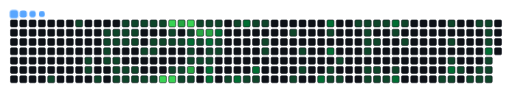
t = 0.00 s
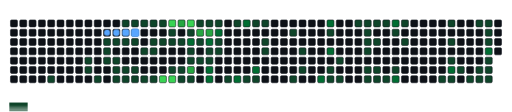
t = 1.50 s
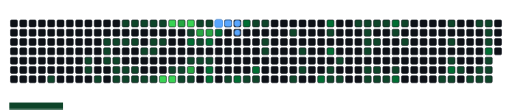
t = 3.30 s
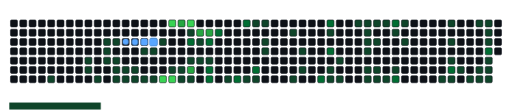
t = 5.00 s
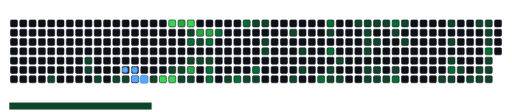
t = 6.70 s
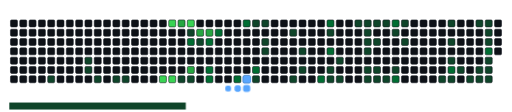
t = 8.40 s

The animated SVG that drew these frames (rendered in a browser with its animation timeline set to each time). Animation: 135 CSS @keyframes rules; frames cover the first 8.40 s, repeats indefinitely.

<svg viewBox="-16 -32 880 192" width="880" height="192" xmlns="http://www.w3.org/2000/svg"><desc>Generated with https://github.com/Platane/snk</desc><style>:root{--cb:#161b22;--cs:#58a6ff;--ce:#0d1117;--c0:#0d1117;--c1:#0e4429;--c2:#006d32;--c3:#26a641;--c4:#39d353}.c{shape-rendering:geometricPrecision;fill:var(--ce);stroke-width:1px;stroke:var(--cb);animation:none 41100ms linear infinite;width:12px;height:12px}@keyframes c0{1.94%{fill:var(--c1)}1.96%,100%{fill:var(--ce)}}.c.c0{fill:var(--c1);animation-name:c0}@keyframes c1{10.94%{fill:var(--c1)}10.96%,100%{fill:var(--ce)}}.c.c1{fill:var(--c1);animation-name:c1}@keyframes c2{10.7%{fill:var(--c1)}10.72%,100%{fill:var(--ce)}}.c.c2{fill:var(--c1);animation-name:c2}@keyframes c3{10.45%{fill:var(--c1)}10.47%,100%{fill:var(--ce)}}.c.c3{fill:var(--c1);animation-name:c3}@keyframes c4{10.21%{fill:var(--c1)}10.23%,100%{fill:var(--ce)}}.c.c4{fill:var(--c1);animation-name:c4}@keyframes c5{9.97%{fill:var(--c1)}9.99%,100%{fill:var(--ce)}}.c.c5{fill:var(--c1);animation-name:c5}@keyframes c6{94.39%{fill:var(--c4)}94.41%,100%{fill:var(--ce)}}.c.c6{fill:var(--c4);animation-name:c6}@keyframes c7{89.28%{fill:var(--c3)}89.3%,100%{fill:var(--ce)}}.c.c7{fill:var(--c3);animation-name:c7}@keyframes c8{94.88%{fill:var(--c4)}94.9%,100%{fill:var(--ce)}}.c.c8{fill:var(--c4);animation-name:c8}@keyframes c9{8.51%{fill:var(--c1)}8.53%,100%{fill:var(--ce)}}.c.c9{fill:var(--c1);animation-name:c9}@keyframes ca{8.26%{fill:var(--c1)}8.28%,100%{fill:var(--ce)}}.c.ca{fill:var(--c1);animation-name:ca}@keyframes cb{8.02%{fill:var(--c1)}8.04%,100%{fill:var(--ce)}}.c.cb{fill:var(--c1);animation-name:cb}@keyframes cc{7.53%{fill:var(--c1)}7.55%,100%{fill:var(--ce)}}.c.cc{fill:var(--c1);animation-name:cc}@keyframes cd{66.17%{fill:var(--c2)}66.19%,100%{fill:var(--ce)}}.c.cd{fill:var(--c2);animation-name:cd}@keyframes ce{24.56%{fill:var(--c1)}24.58%,100%{fill:var(--ce)}}.c.ce{fill:var(--c1);animation-name:ce}@keyframes cf{24.32%{fill:var(--c1)}24.34%,100%{fill:var(--ce)}}.c.cf{fill:var(--c1);animation-name:cf}@keyframes cg{74.2%{fill:var(--c2)}74.22%,100%{fill:var(--ce)}}.c.cg{fill:var(--c2);animation-name:cg}@keyframes ch{45.25%{fill:var(--c1)}45.27%,100%{fill:var(--ce)}}.c.ch{fill:var(--c1);animation-name:ch}@keyframes ci{28.94%{fill:var(--c1)}28.96%,100%{fill:var(--ce)}}.c.ci{fill:var(--c1);animation-name:ci}@keyframes cj{29.19%{fill:var(--c1)}29.21%,100%{fill:var(--ce)}}.c.cj{fill:var(--c1);animation-name:cj}@keyframes ck{29.43%{fill:var(--c1)}29.45%,100%{fill:var(--ce)}}.c.ck{fill:var(--c1);animation-name:ck}@keyframes cl{75.9%{fill:var(--c2)}75.92%,100%{fill:var(--ce)}}.c.cl{fill:var(--c2);animation-name:cl}@keyframes cm{30.4%{fill:var(--c1)}30.42%,100%{fill:var(--ce)}}.c.cm{fill:var(--c1);animation-name:cm}@keyframes cn{39.89%{fill:var(--c1)}39.91%,100%{fill:var(--ce)}}.c.cn{fill:var(--c1);animation-name:cn}@keyframes co{40.62%{fill:var(--c1)}40.64%,100%{fill:var(--ce)}}.c.co{fill:var(--c1);animation-name:co}@keyframes cp{40.87%{fill:var(--c1)}40.89%,100%{fill:var(--ce)}}.c.cp{fill:var(--c1);animation-name:cp}@keyframes cq{2.91%{fill:var(--c1)}2.93%,100%{fill:var(--ce)}}.c.cq{fill:var(--c1);animation-name:cq}@keyframes cr{3.15%{fill:var(--c1)}3.17%,100%{fill:var(--ce)}}.c.cr{fill:var(--c1);animation-name:cr}@keyframes cs{3.4%{fill:var(--c1)}3.42%,100%{fill:var(--ce)}}.c.cs{fill:var(--c1);animation-name:cs}@keyframes ct{3.64%{fill:var(--c1)}3.66%,100%{fill:var(--ce)}}.c.ct{fill:var(--c1);animation-name:ct}@keyframes cu{4.61%{fill:var(--c1)}4.63%,100%{fill:var(--ce)}}.c.cu{fill:var(--c1);animation-name:cu}@keyframes cv{63.98%{fill:var(--c1)}64%,100%{fill:var(--ce)}}.c.cv{fill:var(--c1);animation-name:cv}@keyframes cw{88.55%{fill:var(--c3)}88.57%,100%{fill:var(--ce)}}.c.cw{fill:var(--c3);animation-name:cw}@keyframes cx{88.31%{fill:var(--c3)}88.33%,100%{fill:var(--ce)}}.c.cx{fill:var(--c3);animation-name:cx}@keyframes cy{65.2%{fill:var(--c2)}65.22%,100%{fill:var(--ce)}}.c.cy{fill:var(--c2);animation-name:cy}@keyframes cz{23.35%{fill:var(--c1)}23.37%,100%{fill:var(--ce)}}.c.cz{fill:var(--c1);animation-name:cz}@keyframes c10{27.73%{fill:var(--c1)}27.75%,100%{fill:var(--ce)}}.c.c10{fill:var(--c1);animation-name:c10}@keyframes c11{28.7%{fill:var(--c1)}28.72%,100%{fill:var(--ce)}}.c.c11{fill:var(--c1);animation-name:c11}@keyframes c12{29.92%{fill:var(--c1)}29.94%,100%{fill:var(--ce)}}.c.c12{fill:var(--c1);animation-name:c12}@keyframes c13{41.11%{fill:var(--c1)}41.13%,100%{fill:var(--ce)}}.c.c13{fill:var(--c1);animation-name:c13}@keyframes c14{14.35%{fill:var(--c1)}14.37%,100%{fill:var(--ce)}}.c.c14{fill:var(--c1);animation-name:c14}@keyframes c15{14.1%{fill:var(--c1)}14.12%,100%{fill:var(--ce)}}.c.c15{fill:var(--c1);animation-name:c15}@keyframes c16{11.43%{fill:var(--c1)}11.45%,100%{fill:var(--ce)}}.c.c16{fill:var(--c1);animation-name:c16}@keyframes c17{11.67%{fill:var(--c1)}11.69%,100%{fill:var(--ce)}}.c.c17{fill:var(--c1);animation-name:c17}@keyframes c18{12.16%{fill:var(--c1)}12.18%,100%{fill:var(--ce)}}.c.c18{fill:var(--c1);animation-name:c18}@keyframes c19{12.4%{fill:var(--c1)}12.42%,100%{fill:var(--ce)}}.c.c19{fill:var(--c1);animation-name:c19}@keyframes c1a{4.86%{fill:var(--c1)}4.88%,100%{fill:var(--ce)}}.c.c1a{fill:var(--c1);animation-name:c1a}@keyframes c1b{5.1%{fill:var(--c1)}5.12%,100%{fill:var(--ce)}}.c.c1b{fill:var(--c1);animation-name:c1b}@keyframes c1c{64.22%{fill:var(--c2)}64.24%,100%{fill:var(--ce)}}.c.c1c{fill:var(--c2);animation-name:c1c}@keyframes c1d{64.47%{fill:var(--c1)}64.49%,100%{fill:var(--ce)}}.c.c1d{fill:var(--c1);animation-name:c1d}@keyframes c1e{64.71%{fill:var(--c2)}64.73%,100%{fill:var(--ce)}}.c.c1e{fill:var(--c2);animation-name:c1e}@keyframes c1f{6.56%{fill:var(--c1)}6.58%,100%{fill:var(--ce)}}.c.c1f{fill:var(--c1);animation-name:c1f}@keyframes c1g{25.29%{fill:var(--c1)}25.31%,100%{fill:var(--ce)}}.c.c1g{fill:var(--c1);animation-name:c1g}@keyframes c1h{32.35%{fill:var(--c1)}32.37%,100%{fill:var(--ce)}}.c.c1h{fill:var(--c1);animation-name:c1h}@keyframes c1i{32.11%{fill:var(--c1)}32.13%,100%{fill:var(--ce)}}.c.c1i{fill:var(--c1);animation-name:c1i}@keyframes c1j{31.38%{fill:var(--c1)}31.4%,100%{fill:var(--ce)}}.c.c1j{fill:var(--c1);animation-name:c1j}@keyframes c1k{39.41%{fill:var(--c1)}39.43%,100%{fill:var(--ce)}}.c.c1k{fill:var(--c1);animation-name:c1k}@keyframes c1l{41.35%{fill:var(--c1)}41.37%,100%{fill:var(--ce)}}.c.c1l{fill:var(--c1);animation-name:c1l}@keyframes c1m{14.59%{fill:var(--c1)}14.61%,100%{fill:var(--ce)}}.c.c1m{fill:var(--c1);animation-name:c1m}@keyframes c1n{13.13%{fill:var(--c1)}13.15%,100%{fill:var(--ce)}}.c.c1n{fill:var(--c1);animation-name:c1n}@keyframes c1o{12.89%{fill:var(--c1)}12.91%,100%{fill:var(--ce)}}.c.c1o{fill:var(--c1);animation-name:c1o}@keyframes c1p{5.59%{fill:var(--c1)}5.61%,100%{fill:var(--ce)}}.c.c1p{fill:var(--c1);animation-name:c1p}@keyframes c1q{6.07%{fill:var(--c1)}6.09%,100%{fill:var(--ce)}}.c.c1q{fill:var(--c1);animation-name:c1q}@keyframes c1r{6.32%{fill:var(--c1)}6.34%,100%{fill:var(--ce)}}.c.c1r{fill:var(--c1);animation-name:c1r}@keyframes c1s{25.54%{fill:var(--c1)}25.56%,100%{fill:var(--ce)}}.c.c1s{fill:var(--c1);animation-name:c1s}@keyframes c1t{22.62%{fill:var(--c1)}22.64%,100%{fill:var(--ce)}}.c.c1t{fill:var(--c1);animation-name:c1t}@keyframes c1u{73.47%{fill:var(--c2)}73.49%,100%{fill:var(--ce)}}.c.c1u{fill:var(--c2);animation-name:c1u}@keyframes c1v{32.59%{fill:var(--c1)}32.61%,100%{fill:var(--ce)}}.c.c1v{fill:var(--c1);animation-name:c1v}@keyframes c1w{80.53%{fill:var(--c2)}80.55%,100%{fill:var(--ce)}}.c.c1w{fill:var(--c2);animation-name:c1w}@keyframes c1x{57.65%{fill:var(--c1)}57.67%,100%{fill:var(--ce)}}.c.c1x{fill:var(--c1);animation-name:c1x}@keyframes c1y{14.83%{fill:var(--c1)}14.85%,100%{fill:var(--ce)}}.c.c1y{fill:var(--c1);animation-name:c1y}@keyframes c1z{15.08%{fill:var(--c1)}15.1%,100%{fill:var(--ce)}}.c.c1z{fill:var(--c1);animation-name:c1z}@keyframes c20{17.99%{fill:var(--c1)}18.01%,100%{fill:var(--ce)}}.c.c20{fill:var(--c1);animation-name:c20}@keyframes c21{18.24%{fill:var(--c1)}18.26%,100%{fill:var(--ce)}}.c.c21{fill:var(--c1);animation-name:c21}@keyframes c22{18.48%{fill:var(--c1)}18.5%,100%{fill:var(--ce)}}.c.c22{fill:var(--c1);animation-name:c22}@keyframes c23{46.71%{fill:var(--c1)}46.73%,100%{fill:var(--ce)}}.c.c23{fill:var(--c1);animation-name:c23}@keyframes c24{38.92%{fill:var(--c1)}38.94%,100%{fill:var(--ce)}}.c.c24{fill:var(--c1);animation-name:c24}@keyframes c25{37.46%{fill:var(--c1)}37.48%,100%{fill:var(--ce)}}.c.c25{fill:var(--c1);animation-name:c25}@keyframes c26{57.41%{fill:var(--c1)}57.43%,100%{fill:var(--ce)}}.c.c26{fill:var(--c1);animation-name:c26}@keyframes c27{15.32%{fill:var(--c1)}15.34%,100%{fill:var(--ce)}}.c.c27{fill:var(--c1);animation-name:c27}@keyframes c28{15.56%{fill:var(--c1)}15.58%,100%{fill:var(--ce)}}.c.c28{fill:var(--c1);animation-name:c28}@keyframes c29{15.81%{fill:var(--c1)}15.83%,100%{fill:var(--ce)}}.c.c29{fill:var(--c1);animation-name:c29}@keyframes c2a{17.26%{fill:var(--c1)}17.28%,100%{fill:var(--ce)}}.c.c2a{fill:var(--c1);animation-name:c2a}@keyframes c2b{17.51%{fill:var(--c1)}17.53%,100%{fill:var(--ce)}}.c.c2b{fill:var(--c1);animation-name:c2b}@keyframes c2c{91.72%{fill:var(--c3)}91.74%,100%{fill:var(--ce)}}.c.c2c{fill:var(--c3);animation-name:c2c}@keyframes c2d{69.33%{fill:var(--c2)}69.35%,100%{fill:var(--ce)}}.c.c2d{fill:var(--c2);animation-name:c2d}@keyframes c2e{67.63%{fill:var(--c2)}67.65%,100%{fill:var(--ce)}}.c.c2e{fill:var(--c2);animation-name:c2e}@keyframes c2f{22.13%{fill:var(--c1)}22.15%,100%{fill:var(--ce)}}.c.c2f{fill:var(--c1);animation-name:c2f}@keyframes c2g{47.19%{fill:var(--c1)}47.21%,100%{fill:var(--ce)}}.c.c2g{fill:var(--c1);animation-name:c2g}@keyframes c2h{33.08%{fill:var(--c1)}33.1%,100%{fill:var(--ce)}}.c.c2h{fill:var(--c1);animation-name:c2h}@keyframes c2i{33.32%{fill:var(--c1)}33.34%,100%{fill:var(--ce)}}.c.c2i{fill:var(--c1);animation-name:c2i}@keyframes c2j{34.3%{fill:var(--c1)}34.32%,100%{fill:var(--ce)}}.c.c2j{fill:var(--c1);animation-name:c2j}@keyframes c2k{79.07%{fill:var(--c2)}79.09%,100%{fill:var(--ce)}}.c.c2k{fill:var(--c2);animation-name:c2k}@keyframes c2l{38.43%{fill:var(--c1)}38.45%,100%{fill:var(--ce)}}.c.c2l{fill:var(--c1);animation-name:c2l}@keyframes c2m{37.95%{fill:var(--c1)}37.97%,100%{fill:var(--ce)}}.c.c2m{fill:var(--c1);animation-name:c2m}@keyframes c2n{37.22%{fill:var(--c1)}37.24%,100%{fill:var(--ce)}}.c.c2n{fill:var(--c1);animation-name:c2n}@keyframes c2o{59.11%{fill:var(--c1)}59.13%,100%{fill:var(--ce)}}.c.c2o{fill:var(--c1);animation-name:c2o}@keyframes c2p{56.92%{fill:var(--c1)}56.94%,100%{fill:var(--ce)}}.c.c2p{fill:var(--c1);animation-name:c2p}@keyframes c2q{56.44%{fill:var(--c1)}56.46%,100%{fill:var(--ce)}}.c.c2q{fill:var(--c1);animation-name:c2q}@keyframes c2r{56.19%{fill:var(--c1)}56.21%,100%{fill:var(--ce)}}.c.c2r{fill:var(--c1);animation-name:c2r}@keyframes c2s{16.05%{fill:var(--c1)}16.07%,100%{fill:var(--ce)}}.c.c2s{fill:var(--c1);animation-name:c2s}@keyframes c2t{16.29%{fill:var(--c1)}16.31%,100%{fill:var(--ce)}}.c.c2t{fill:var(--c1);animation-name:c2t}@keyframes c2u{16.54%{fill:var(--c1)}16.56%,100%{fill:var(--ce)}}.c.c2u{fill:var(--c1);animation-name:c2u}@keyframes c2v{92.69%{fill:var(--c4)}92.71%,100%{fill:var(--ce)}}.c.c2v{fill:var(--c4);animation-name:c2v}@keyframes c2w{92.45%{fill:var(--c4)}92.47%,100%{fill:var(--ce)}}.c.c2w{fill:var(--c4);animation-name:c2w}@keyframes c2x{53.76%{fill:var(--c1)}53.78%,100%{fill:var(--ce)}}.c.c2x{fill:var(--c1);animation-name:c2x}@keyframes c2y{53.52%{fill:var(--c1)}53.54%,100%{fill:var(--ce)}}.c.c2y{fill:var(--c1);animation-name:c2y}@keyframes c2z{69.09%{fill:var(--c2)}69.11%,100%{fill:var(--ce)}}.c.c2z{fill:var(--c2);animation-name:c2z}@keyframes c30{19.45%{fill:var(--c1)}19.47%,100%{fill:var(--ce)}}.c.c30{fill:var(--c1);animation-name:c30}@keyframes c31{68.36%{fill:var(--c2)}68.38%,100%{fill:var(--ce)}}.c.c31{fill:var(--c2);animation-name:c31}@keyframes c32{20.43%{fill:var(--c1)}20.45%,100%{fill:var(--ce)}}.c.c32{fill:var(--c1);animation-name:c32}@keyframes c33{20.67%{fill:var(--c1)}20.69%,100%{fill:var(--ce)}}.c.c33{fill:var(--c1);animation-name:c33}@keyframes c34{21.64%{fill:var(--c1)}21.66%,100%{fill:var(--ce)}}.c.c34{fill:var(--c1);animation-name:c34}@keyframes c35{72.5%{fill:var(--c2)}72.52%,100%{fill:var(--ce)}}.c.c35{fill:var(--c2);animation-name:c35}@keyframes c36{47.44%{fill:var(--c1)}47.46%,100%{fill:var(--ce)}}.c.c36{fill:var(--c1);animation-name:c36}@keyframes c37{47.68%{fill:var(--c1)}47.7%,100%{fill:var(--ce)}}.c.c37{fill:var(--c1);animation-name:c37}@keyframes c38{48.41%{fill:var(--c1)}48.43%,100%{fill:var(--ce)}}.c.c38{fill:var(--c1);animation-name:c38}@keyframes c39{33.57%{fill:var(--c1)}33.59%,100%{fill:var(--ce)}}.c.c39{fill:var(--c1);animation-name:c39}@keyframes c3a{33.81%{fill:var(--c1)}33.83%,100%{fill:var(--ce)}}.c.c3a{fill:var(--c1);animation-name:c3a}@keyframes c3b{77.36%{fill:var(--c2)}77.38%,100%{fill:var(--ce)}}.c.c3b{fill:var(--c2);animation-name:c3b}@keyframes c3c{35.76%{fill:var(--c1)}35.78%,100%{fill:var(--ce)}}.c.c3c{fill:var(--c1);animation-name:c3c}@keyframes c3d{36%{fill:var(--c1)}36.02%,100%{fill:var(--ce)}}.c.c3d{fill:var(--c1);animation-name:c3d}@keyframes c3e{36.49%{fill:var(--c1)}36.51%,100%{fill:var(--ce)}}.c.c3e{fill:var(--c1);animation-name:c3e}@keyframes c3f{36.73%{fill:var(--c1)}36.75%,100%{fill:var(--ce)}}.c.c3f{fill:var(--c1);animation-name:c3f}@keyframes c3g{36.97%{fill:var(--c1)}36.99%,100%{fill:var(--ce)}}.c.c3g{fill:var(--c1);animation-name:c3g}.u{transform-origin:0 0;transform:scale(0,1);animation:none linear 41100ms infinite}@keyframes u0{1.94%{transform:scale(0.000,1)}1.96%,2.91%{transform:scale(0.010,1)}2.93%,3.15%{transform:scale(0.020,1)}3.17%,3.4%{transform:scale(0.030,1)}3.42%,3.64%{transform:scale(0.040,1)}3.66%,4.61%{transform:scale(0.050,1)}4.63%,4.86%{transform:scale(0.059,1)}4.88%,5.1%{transform:scale(0.069,1)}5.12%,5.59%{transform:scale(0.079,1)}5.61%,6.07%{transform:scale(0.089,1)}6.09%,6.32%{transform:scale(0.099,1)}6.34%,6.56%{transform:scale(0.109,1)}6.58%,7.53%{transform:scale(0.119,1)}7.55%,8.02%{transform:scale(0.129,1)}8.04%,8.26%{transform:scale(0.139,1)}8.28%,8.51%{transform:scale(0.149,1)}8.53%,9.97%{transform:scale(0.158,1)}9.99%,10.21%{transform:scale(0.168,1)}10.23%,10.45%{transform:scale(0.178,1)}10.47%,10.7%{transform:scale(0.188,1)}10.72%,10.94%{transform:scale(0.198,1)}10.96%,11.43%{transform:scale(0.208,1)}11.45%,11.67%{transform:scale(0.218,1)}11.69%,12.16%{transform:scale(0.228,1)}12.18%,12.4%{transform:scale(0.238,1)}12.42%,12.89%{transform:scale(0.248,1)}12.91%,13.13%{transform:scale(0.257,1)}13.15%,14.1%{transform:scale(0.267,1)}14.12%,14.35%{transform:scale(0.277,1)}14.37%,14.59%{transform:scale(0.287,1)}14.61%,14.83%{transform:scale(0.297,1)}14.85%,15.08%{transform:scale(0.307,1)}15.1%,15.32%{transform:scale(0.317,1)}15.34%,15.56%{transform:scale(0.327,1)}15.58%,15.81%{transform:scale(0.337,1)}15.83%,16.05%{transform:scale(0.347,1)}16.07%,16.29%{transform:scale(0.356,1)}16.31%,16.54%{transform:scale(0.366,1)}16.56%,17.26%{transform:scale(0.376,1)}17.28%,17.51%{transform:scale(0.386,1)}17.53%,17.99%{transform:scale(0.396,1)}18.01%,18.24%{transform:scale(0.406,1)}18.26%,18.48%{transform:scale(0.416,1)}18.5%,19.45%{transform:scale(0.426,1)}19.47%,20.43%{transform:scale(0.436,1)}20.45%,20.67%{transform:scale(0.446,1)}20.69%,21.64%{transform:scale(0.455,1)}21.66%,22.13%{transform:scale(0.465,1)}22.15%,22.62%{transform:scale(0.475,1)}22.64%,23.35%{transform:scale(0.485,1)}23.37%,24.32%{transform:scale(0.495,1)}24.34%,24.56%{transform:scale(0.505,1)}24.58%,25.29%{transform:scale(0.515,1)}25.31%,25.54%{transform:scale(0.525,1)}25.56%,27.73%{transform:scale(0.535,1)}27.75%,28.7%{transform:scale(0.545,1)}28.72%,28.94%{transform:scale(0.554,1)}28.96%,29.19%{transform:scale(0.564,1)}29.21%,29.43%{transform:scale(0.574,1)}29.45%,29.92%{transform:scale(0.584,1)}29.94%,30.4%{transform:scale(0.594,1)}30.42%,31.38%{transform:scale(0.604,1)}31.4%,32.11%{transform:scale(0.614,1)}32.13%,32.35%{transform:scale(0.624,1)}32.37%,32.59%{transform:scale(0.634,1)}32.61%,33.08%{transform:scale(0.644,1)}33.1%,33.32%{transform:scale(0.653,1)}33.34%,33.57%{transform:scale(0.663,1)}33.59%,33.81%{transform:scale(0.673,1)}33.83%,34.3%{transform:scale(0.683,1)}34.32%,35.76%{transform:scale(0.693,1)}35.78%,36%{transform:scale(0.703,1)}36.02%,36.49%{transform:scale(0.713,1)}36.51%,36.73%{transform:scale(0.723,1)}36.75%,36.97%{transform:scale(0.733,1)}36.99%,37.22%{transform:scale(0.743,1)}37.24%,37.46%{transform:scale(0.752,1)}37.48%,37.95%{transform:scale(0.762,1)}37.97%,38.43%{transform:scale(0.772,1)}38.45%,38.92%{transform:scale(0.782,1)}38.94%,39.41%{transform:scale(0.792,1)}39.43%,39.89%{transform:scale(0.802,1)}39.91%,40.62%{transform:scale(0.812,1)}40.64%,40.87%{transform:scale(0.822,1)}40.89%,41.11%{transform:scale(0.832,1)}41.13%,41.35%{transform:scale(0.842,1)}41.37%,45.25%{transform:scale(0.851,1)}45.27%,46.71%{transform:scale(0.861,1)}46.73%,47.19%{transform:scale(0.871,1)}47.21%,47.44%{transform:scale(0.881,1)}47.46%,47.68%{transform:scale(0.891,1)}47.7%,48.41%{transform:scale(0.901,1)}48.43%,53.52%{transform:scale(0.911,1)}53.54%,53.76%{transform:scale(0.921,1)}53.78%,56.19%{transform:scale(0.931,1)}56.21%,56.44%{transform:scale(0.941,1)}56.46%,56.92%{transform:scale(0.950,1)}56.94%,57.41%{transform:scale(0.960,1)}57.43%,57.65%{transform:scale(0.970,1)}57.67%,59.11%{transform:scale(0.980,1)}59.13%,63.98%{transform:scale(0.990,1)}64%,100%{transform:scale(1.000,1)}}.u.u0{fill:var(--c1);animation-name:u0;transform-origin:0.0px 0}@keyframes u1{64.22%{transform:scale(0.000,1)}64.24%,100%{transform:scale(1.000,1)}}.u.u1{fill:var(--c2);animation-name:u1;transform-origin:685.2px 0}@keyframes u2{64.47%{transform:scale(0.000,1)}64.49%,100%{transform:scale(1.000,1)}}.u.u2{fill:var(--c1);animation-name:u2;transform-origin:692.0px 0}@keyframes u3{64.71%{transform:scale(0.000,1)}64.73%,65.2%{transform:scale(0.071,1)}65.22%,66.17%{transform:scale(0.143,1)}66.19%,67.63%{transform:scale(0.214,1)}67.65%,68.36%{transform:scale(0.286,1)}68.38%,69.09%{transform:scale(0.357,1)}69.11%,69.33%{transform:scale(0.429,1)}69.35%,72.5%{transform:scale(0.500,1)}72.52%,73.47%{transform:scale(0.571,1)}73.49%,74.2%{transform:scale(0.643,1)}74.22%,75.9%{transform:scale(0.714,1)}75.92%,77.36%{transform:scale(0.786,1)}77.38%,79.07%{transform:scale(0.857,1)}79.09%,80.53%{transform:scale(0.929,1)}80.55%,100%{transform:scale(1.000,1)}}.u.u3{fill:var(--c2);animation-name:u3;transform-origin:698.8px 0}@keyframes u4{88.31%{transform:scale(0.000,1)}88.33%,88.55%{transform:scale(0.250,1)}88.57%,89.28%{transform:scale(0.500,1)}89.3%,91.72%{transform:scale(0.750,1)}91.74%,100%{transform:scale(1.000,1)}}.u.u4{fill:var(--c3);animation-name:u4;transform-origin:793.7px 0}@keyframes u5{92.45%{transform:scale(0.000,1)}92.47%,92.69%{transform:scale(0.250,1)}92.71%,94.39%{transform:scale(0.500,1)}94.41%,94.88%{transform:scale(0.750,1)}94.9%,100%{transform:scale(1.000,1)}}.u.u5{fill:var(--c4);animation-name:u5;transform-origin:820.9px 0}.s{shape-rendering:geometricPrecision;fill:var(--cs);animation:none linear 41100ms infinite}@keyframes s0{0%,99.76%{transform:translate(0px,-16px)}0.24%{transform:translate(0px,0px)}2.68%{transform:translate(160px,0px)}2.92%{transform:translate(160px,16px)}4.62%{transform:translate(272px,16px)}4.87%{transform:translate(272px,32px)}5.11%{transform:translate(288px,32px)}5.35%{transform:translate(288px,48px)}6.33%{transform:translate(352px,48px)}6.57%,64.96%{transform:translate(352px,32px)}7.06%{transform:translate(384px,32px)}7.54%{transform:translate(384px,0px)}8.52%{transform:translate(320px,0px)}8.76%,90.02%{transform:translate(320px,-16px)}9.73%{transform:translate(256px,-16px)}9.98%{transform:translate(256px,0px)}10.95%{transform:translate(192px,0px)}11.44%{transform:translate(192px,32px)}12.41%{transform:translate(256px,32px)}12.65%{transform:translate(256px,48px)}13.87%{transform:translate(176px,48px)}14.11%{transform:translate(176px,32px)}14.36%{transform:translate(160px,32px)}14.84%{transform:translate(160px,64px)}15.09%{transform:translate(176px,64px)}15.33%{transform:translate(176px,80px)}15.82%{transform:translate(208px,80px)}16.06%{transform:translate(208px,96px)}16.55%{transform:translate(240px,96px)}16.79%{transform:translate(240px,80px)}17.52%{transform:translate(288px,80px)}17.76%,54.26%{transform:translate(288px,64px)}18.98%{transform:translate(368px,64px)}19.71%{transform:translate(368px,112px)}20.19%{transform:translate(400px,112px)}20.44%{transform:translate(400px,96px)}21.9%{transform:translate(496px,96px)}23.11%{transform:translate(496px,16px)}23.36%{transform:translate(480px,16px)}23.6%{transform:translate(480px,0px)}24.57%,66.42%{transform:translate(416px,0px)}24.82%{transform:translate(416px,16px)}25.06%{transform:translate(432px,16px)}25.55%{transform:translate(432px,48px)}27.01%{transform:translate(528px,48px)}27.25%{transform:translate(528px,32px)}27.49%{transform:translate(544px,32px)}27.74%{transform:translate(544px,16px)}28.71%{transform:translate(608px,16px)}28.95%{transform:translate(608px,0px)}29.44%,44.53%{transform:translate(640px,0px)}29.68%,44.28%{transform:translate(640px,16px)}30.17%,31.14%{transform:translate(672px,16px)}30.41%{transform:translate(672px,0px)}30.66%{transform:translate(688px,0px)}30.9%{transform:translate(688px,16px)}31.39%{transform:translate(672px,32px)}32.36%{transform:translate(608px,32px)}33.09%{transform:translate(608px,80px)}33.33%{transform:translate(624px,80px)}33.58%{transform:translate(624px,96px)}33.82%{transform:translate(640px,96px)}34.06%{transform:translate(640px,80px)}35.52%{transform:translate(736px,80px)}35.77%{transform:translate(736px,96px)}36.98%{transform:translate(816px,96px)}37.47%{transform:translate(816px,64px)}37.71%{transform:translate(800px,64px)}37.96%{transform:translate(800px,80px)}38.44%{transform:translate(768px,80px)}38.69%{transform:translate(768px,64px)}38.93%{transform:translate(752px,64px)}39.9%{transform:translate(752px,0px)}40.88%{transform:translate(816px,0px)}41.36%{transform:translate(816px,32px)}41.61%{transform:translate(800px,32px)}41.85%{transform:translate(800px,16px)}45.74%{transform:translate(560px,0px)}46.72%{transform:translate(560px,64px)}46.96%{transform:translate(544px,64px)}47.45%,72.75%{transform:translate(544px,96px)}48.42%{transform:translate(608px,96px)}48.66%{transform:translate(608px,112px)}53.04%{transform:translate(320px,112px)}53.28%{transform:translate(320px,96px)}53.77%{transform:translate(288px,96px)}55.72%{transform:translate(192px,64px)}56.2%{transform:translate(192px,96px)}56.93%{transform:translate(144px,96px)}57.18%{transform:translate(144px,80px)}57.42%{transform:translate(128px,80px)}57.66%{transform:translate(128px,64px)}58.64%{transform:translate(64px,64px)}59.12%{transform:translate(64px,96px)}59.37%{transform:translate(80px,96px)}60.58%{transform:translate(80px,16px)}63.99%,90.75%{transform:translate(304px,16px)}64.23%{transform:translate(304px,32px)}65.21%{transform:translate(352px,16px)}65.94%{transform:translate(400px,16px)}66.18%{transform:translate(400px,0px)}67.64%{transform:translate(416px,80px)}68.13%{transform:translate(384px,80px)}68.37%{transform:translate(384px,96px)}69.1%{transform:translate(336px,96px)}69.34%{transform:translate(336px,80px)}72.26%{transform:translate(528px,80px)}72.51%{transform:translate(528px,96px)}74.21%{transform:translate(544px,0px)}75.91%{transform:translate(656px,0px)}77.37%{transform:translate(656px,96px)}78.83%{transform:translate(752px,96px)}79.08%{transform:translate(752px,80px)}80.05%{transform:translate(816px,80px)}81.02%{transform:translate(816px,16px)}89.05%{transform:translate(288px,16px)}89.54%{transform:translate(288px,-16px)}90.51%{transform:translate(320px,16px)}91.73%{transform:translate(304px,80px)}92.21%,93.19%{transform:translate(272px,80px)}92.46%{transform:translate(272px,96px)}92.7%{transform:translate(256px,96px)}92.94%{transform:translate(256px,80px)}94.4%{transform:translate(272px,0px)}94.89%{transform:translate(304px,0px)}95.13%{transform:translate(304px,-16px)}}.s.s0{transform:translate(0px,-16px);animation-name:s0}@keyframes s1{0%,99.76%{transform:translate(16px,-16px)}0.24%{transform:translate(0px,-16px)}0.49%{transform:translate(0px,0px)}2.92%{transform:translate(160px,0px)}3.16%{transform:translate(160px,16px)}4.87%{transform:translate(272px,16px)}5.11%{transform:translate(272px,32px)}5.35%{transform:translate(288px,32px)}5.6%{transform:translate(288px,48px)}6.57%{transform:translate(352px,48px)}6.81%,65.21%{transform:translate(352px,32px)}7.3%{transform:translate(384px,32px)}7.79%{transform:translate(384px,0px)}8.76%{transform:translate(320px,0px)}9%,90.27%{transform:translate(320px,-16px)}9.98%{transform:translate(256px,-16px)}10.22%{transform:translate(256px,0px)}11.19%{transform:translate(192px,0px)}11.68%{transform:translate(192px,32px)}12.65%{transform:translate(256px,32px)}12.9%{transform:translate(256px,48px)}14.11%{transform:translate(176px,48px)}14.36%{transform:translate(176px,32px)}14.6%{transform:translate(160px,32px)}15.09%{transform:translate(160px,64px)}15.33%{transform:translate(176px,64px)}15.57%{transform:translate(176px,80px)}16.06%{transform:translate(208px,80px)}16.3%{transform:translate(208px,96px)}16.79%{transform:translate(240px,96px)}17.03%{transform:translate(240px,80px)}17.76%{transform:translate(288px,80px)}18%,54.5%{transform:translate(288px,64px)}19.22%{transform:translate(368px,64px)}19.95%{transform:translate(368px,112px)}20.44%{transform:translate(400px,112px)}20.68%{transform:translate(400px,96px)}22.14%{transform:translate(496px,96px)}23.36%{transform:translate(496px,16px)}23.6%{transform:translate(480px,16px)}23.84%{transform:translate(480px,0px)}24.82%,66.67%{transform:translate(416px,0px)}25.06%{transform:translate(416px,16px)}25.3%{transform:translate(432px,16px)}25.79%{transform:translate(432px,48px)}27.25%{transform:translate(528px,48px)}27.49%{transform:translate(528px,32px)}27.74%{transform:translate(544px,32px)}27.98%{transform:translate(544px,16px)}28.95%{transform:translate(608px,16px)}29.2%{transform:translate(608px,0px)}29.68%,44.77%{transform:translate(640px,0px)}29.93%,44.53%{transform:translate(640px,16px)}30.41%,31.39%{transform:translate(672px,16px)}30.66%{transform:translate(672px,0px)}30.9%{transform:translate(688px,0px)}31.14%{transform:translate(688px,16px)}31.63%{transform:translate(672px,32px)}32.6%{transform:translate(608px,32px)}33.33%{transform:translate(608px,80px)}33.58%{transform:translate(624px,80px)}33.82%{transform:translate(624px,96px)}34.06%{transform:translate(640px,96px)}34.31%{transform:translate(640px,80px)}35.77%{transform:translate(736px,80px)}36.01%{transform:translate(736px,96px)}37.23%{transform:translate(816px,96px)}37.71%{transform:translate(816px,64px)}37.96%{transform:translate(800px,64px)}38.2%{transform:translate(800px,80px)}38.69%{transform:translate(768px,80px)}38.93%{transform:translate(768px,64px)}39.17%{transform:translate(752px,64px)}40.15%{transform:translate(752px,0px)}41.12%{transform:translate(816px,0px)}41.61%{transform:translate(816px,32px)}41.85%{transform:translate(800px,32px)}42.09%{transform:translate(800px,16px)}45.99%{transform:translate(560px,0px)}46.96%{transform:translate(560px,64px)}47.2%{transform:translate(544px,64px)}47.69%,72.99%{transform:translate(544px,96px)}48.66%{transform:translate(608px,96px)}48.91%{transform:translate(608px,112px)}53.28%{transform:translate(320px,112px)}53.53%{transform:translate(320px,96px)}54.01%{transform:translate(288px,96px)}55.96%{transform:translate(192px,64px)}56.45%{transform:translate(192px,96px)}57.18%{transform:translate(144px,96px)}57.42%{transform:translate(144px,80px)}57.66%{transform:translate(128px,80px)}57.91%{transform:translate(128px,64px)}58.88%{transform:translate(64px,64px)}59.37%{transform:translate(64px,96px)}59.61%{transform:translate(80px,96px)}60.83%{transform:translate(80px,16px)}64.23%,91%{transform:translate(304px,16px)}64.48%{transform:translate(304px,32px)}65.45%{transform:translate(352px,16px)}66.18%{transform:translate(400px,16px)}66.42%{transform:translate(400px,0px)}67.88%{transform:translate(416px,80px)}68.37%{transform:translate(384px,80px)}68.61%{transform:translate(384px,96px)}69.34%{transform:translate(336px,96px)}69.59%{transform:translate(336px,80px)}72.51%{transform:translate(528px,80px)}72.75%{transform:translate(528px,96px)}74.45%{transform:translate(544px,0px)}76.16%{transform:translate(656px,0px)}77.62%{transform:translate(656px,96px)}79.08%{transform:translate(752px,96px)}79.32%{transform:translate(752px,80px)}80.29%{transform:translate(816px,80px)}81.27%{transform:translate(816px,16px)}89.29%{transform:translate(288px,16px)}89.78%{transform:translate(288px,-16px)}90.75%{transform:translate(320px,16px)}91.97%{transform:translate(304px,80px)}92.46%,93.43%{transform:translate(272px,80px)}92.7%{transform:translate(272px,96px)}92.94%{transform:translate(256px,96px)}93.19%{transform:translate(256px,80px)}94.65%{transform:translate(272px,0px)}95.13%{transform:translate(304px,0px)}95.38%{transform:translate(304px,-16px)}}.s.s1{transform:translate(16px,-16px);animation-name:s1}@keyframes s2{0%,99.76%{transform:translate(32px,-16px)}0.49%{transform:translate(0px,-16px)}0.73%{transform:translate(0px,0px)}3.16%{transform:translate(160px,0px)}3.41%{transform:translate(160px,16px)}5.11%{transform:translate(272px,16px)}5.35%{transform:translate(272px,32px)}5.6%{transform:translate(288px,32px)}5.84%{transform:translate(288px,48px)}6.81%{transform:translate(352px,48px)}7.06%,65.45%{transform:translate(352px,32px)}7.54%{transform:translate(384px,32px)}8.03%{transform:translate(384px,0px)}9%{transform:translate(320px,0px)}9.25%,90.51%{transform:translate(320px,-16px)}10.22%{transform:translate(256px,-16px)}10.46%{transform:translate(256px,0px)}11.44%{transform:translate(192px,0px)}11.92%{transform:translate(192px,32px)}12.9%{transform:translate(256px,32px)}13.14%{transform:translate(256px,48px)}14.36%{transform:translate(176px,48px)}14.6%{transform:translate(176px,32px)}14.84%{transform:translate(160px,32px)}15.33%{transform:translate(160px,64px)}15.57%{transform:translate(176px,64px)}15.82%{transform:translate(176px,80px)}16.3%{transform:translate(208px,80px)}16.55%{transform:translate(208px,96px)}17.03%{transform:translate(240px,96px)}17.27%{transform:translate(240px,80px)}18%{transform:translate(288px,80px)}18.25%,54.74%{transform:translate(288px,64px)}19.46%{transform:translate(368px,64px)}20.19%{transform:translate(368px,112px)}20.68%{transform:translate(400px,112px)}20.92%{transform:translate(400px,96px)}22.38%{transform:translate(496px,96px)}23.6%{transform:translate(496px,16px)}23.84%{transform:translate(480px,16px)}24.09%{transform:translate(480px,0px)}25.06%,66.91%{transform:translate(416px,0px)}25.3%{transform:translate(416px,16px)}25.55%{transform:translate(432px,16px)}26.03%{transform:translate(432px,48px)}27.49%{transform:translate(528px,48px)}27.74%{transform:translate(528px,32px)}27.98%{transform:translate(544px,32px)}28.22%{transform:translate(544px,16px)}29.2%{transform:translate(608px,16px)}29.44%{transform:translate(608px,0px)}29.93%,45.01%{transform:translate(640px,0px)}30.17%,44.77%{transform:translate(640px,16px)}30.66%,31.63%{transform:translate(672px,16px)}30.9%{transform:translate(672px,0px)}31.14%{transform:translate(688px,0px)}31.39%{transform:translate(688px,16px)}31.87%{transform:translate(672px,32px)}32.85%{transform:translate(608px,32px)}33.58%{transform:translate(608px,80px)}33.82%{transform:translate(624px,80px)}34.06%{transform:translate(624px,96px)}34.31%{transform:translate(640px,96px)}34.55%{transform:translate(640px,80px)}36.01%{transform:translate(736px,80px)}36.25%{transform:translate(736px,96px)}37.47%{transform:translate(816px,96px)}37.96%{transform:translate(816px,64px)}38.2%{transform:translate(800px,64px)}38.44%{transform:translate(800px,80px)}38.93%{transform:translate(768px,80px)}39.17%{transform:translate(768px,64px)}39.42%{transform:translate(752px,64px)}40.39%{transform:translate(752px,0px)}41.36%{transform:translate(816px,0px)}41.85%{transform:translate(816px,32px)}42.09%{transform:translate(800px,32px)}42.34%{transform:translate(800px,16px)}46.23%{transform:translate(560px,0px)}47.2%{transform:translate(560px,64px)}47.45%{transform:translate(544px,64px)}47.93%,73.24%{transform:translate(544px,96px)}48.91%{transform:translate(608px,96px)}49.15%{transform:translate(608px,112px)}53.53%{transform:translate(320px,112px)}53.77%{transform:translate(320px,96px)}54.26%{transform:translate(288px,96px)}56.2%{transform:translate(192px,64px)}56.69%{transform:translate(192px,96px)}57.42%{transform:translate(144px,96px)}57.66%{transform:translate(144px,80px)}57.91%{transform:translate(128px,80px)}58.15%{transform:translate(128px,64px)}59.12%{transform:translate(64px,64px)}59.61%{transform:translate(64px,96px)}59.85%{transform:translate(80px,96px)}61.07%{transform:translate(80px,16px)}64.48%,91.24%{transform:translate(304px,16px)}64.72%{transform:translate(304px,32px)}65.69%{transform:translate(352px,16px)}66.42%{transform:translate(400px,16px)}66.67%{transform:translate(400px,0px)}68.13%{transform:translate(416px,80px)}68.61%{transform:translate(384px,80px)}68.86%{transform:translate(384px,96px)}69.59%{transform:translate(336px,96px)}69.83%{transform:translate(336px,80px)}72.75%{transform:translate(528px,80px)}72.99%{transform:translate(528px,96px)}74.7%{transform:translate(544px,0px)}76.4%{transform:translate(656px,0px)}77.86%{transform:translate(656px,96px)}79.32%{transform:translate(752px,96px)}79.56%{transform:translate(752px,80px)}80.54%{transform:translate(816px,80px)}81.51%{transform:translate(816px,16px)}89.54%{transform:translate(288px,16px)}90.02%{transform:translate(288px,-16px)}91%{transform:translate(320px,16px)}92.21%{transform:translate(304px,80px)}92.7%,93.67%{transform:translate(272px,80px)}92.94%{transform:translate(272px,96px)}93.19%{transform:translate(256px,96px)}93.43%{transform:translate(256px,80px)}94.89%{transform:translate(272px,0px)}95.38%{transform:translate(304px,0px)}95.62%{transform:translate(304px,-16px)}}.s.s2{transform:translate(32px,-16px);animation-name:s2}@keyframes s3{0%,99.76%{transform:translate(48px,-16px)}0.73%{transform:translate(0px,-16px)}0.97%{transform:translate(0px,0px)}3.41%{transform:translate(160px,0px)}3.65%{transform:translate(160px,16px)}5.35%{transform:translate(272px,16px)}5.6%{transform:translate(272px,32px)}5.84%{transform:translate(288px,32px)}6.08%{transform:translate(288px,48px)}7.06%{transform:translate(352px,48px)}7.3%,65.69%{transform:translate(352px,32px)}7.79%{transform:translate(384px,32px)}8.27%{transform:translate(384px,0px)}9.25%{transform:translate(320px,0px)}9.49%,90.75%{transform:translate(320px,-16px)}10.46%{transform:translate(256px,-16px)}10.71%{transform:translate(256px,0px)}11.68%{transform:translate(192px,0px)}12.17%{transform:translate(192px,32px)}13.14%{transform:translate(256px,32px)}13.38%{transform:translate(256px,48px)}14.6%{transform:translate(176px,48px)}14.84%{transform:translate(176px,32px)}15.09%{transform:translate(160px,32px)}15.57%{transform:translate(160px,64px)}15.82%{transform:translate(176px,64px)}16.06%{transform:translate(176px,80px)}16.55%{transform:translate(208px,80px)}16.79%{transform:translate(208px,96px)}17.27%{transform:translate(240px,96px)}17.52%{transform:translate(240px,80px)}18.25%{transform:translate(288px,80px)}18.49%,54.99%{transform:translate(288px,64px)}19.71%{transform:translate(368px,64px)}20.44%{transform:translate(368px,112px)}20.92%{transform:translate(400px,112px)}21.17%{transform:translate(400px,96px)}22.63%{transform:translate(496px,96px)}23.84%{transform:translate(496px,16px)}24.09%{transform:translate(480px,16px)}24.33%{transform:translate(480px,0px)}25.3%,67.15%{transform:translate(416px,0px)}25.55%{transform:translate(416px,16px)}25.79%{transform:translate(432px,16px)}26.28%{transform:translate(432px,48px)}27.74%{transform:translate(528px,48px)}27.98%{transform:translate(528px,32px)}28.22%{transform:translate(544px,32px)}28.47%{transform:translate(544px,16px)}29.44%{transform:translate(608px,16px)}29.68%{transform:translate(608px,0px)}30.17%,45.26%{transform:translate(640px,0px)}30.41%,45.01%{transform:translate(640px,16px)}30.9%,31.87%{transform:translate(672px,16px)}31.14%{transform:translate(672px,0px)}31.39%{transform:translate(688px,0px)}31.63%{transform:translate(688px,16px)}32.12%{transform:translate(672px,32px)}33.09%{transform:translate(608px,32px)}33.82%{transform:translate(608px,80px)}34.06%{transform:translate(624px,80px)}34.31%{transform:translate(624px,96px)}34.55%{transform:translate(640px,96px)}34.79%{transform:translate(640px,80px)}36.25%{transform:translate(736px,80px)}36.5%{transform:translate(736px,96px)}37.71%{transform:translate(816px,96px)}38.2%{transform:translate(816px,64px)}38.44%{transform:translate(800px,64px)}38.69%{transform:translate(800px,80px)}39.17%{transform:translate(768px,80px)}39.42%{transform:translate(768px,64px)}39.66%{transform:translate(752px,64px)}40.63%{transform:translate(752px,0px)}41.61%{transform:translate(816px,0px)}42.09%{transform:translate(816px,32px)}42.34%{transform:translate(800px,32px)}42.58%{transform:translate(800px,16px)}46.47%{transform:translate(560px,0px)}47.45%{transform:translate(560px,64px)}47.69%{transform:translate(544px,64px)}48.18%,73.48%{transform:translate(544px,96px)}49.15%{transform:translate(608px,96px)}49.39%{transform:translate(608px,112px)}53.77%{transform:translate(320px,112px)}54.01%{transform:translate(320px,96px)}54.5%{transform:translate(288px,96px)}56.45%{transform:translate(192px,64px)}56.93%{transform:translate(192px,96px)}57.66%{transform:translate(144px,96px)}57.91%{transform:translate(144px,80px)}58.15%{transform:translate(128px,80px)}58.39%{transform:translate(128px,64px)}59.37%{transform:translate(64px,64px)}59.85%{transform:translate(64px,96px)}60.1%{transform:translate(80px,96px)}61.31%{transform:translate(80px,16px)}64.72%,91.48%{transform:translate(304px,16px)}64.96%{transform:translate(304px,32px)}65.94%{transform:translate(352px,16px)}66.67%{transform:translate(400px,16px)}66.91%{transform:translate(400px,0px)}68.37%{transform:translate(416px,80px)}68.86%{transform:translate(384px,80px)}69.1%{transform:translate(384px,96px)}69.83%{transform:translate(336px,96px)}70.07%{transform:translate(336px,80px)}72.99%{transform:translate(528px,80px)}73.24%{transform:translate(528px,96px)}74.94%{transform:translate(544px,0px)}76.64%{transform:translate(656px,0px)}78.1%{transform:translate(656px,96px)}79.56%{transform:translate(752px,96px)}79.81%{transform:translate(752px,80px)}80.78%{transform:translate(816px,80px)}81.75%{transform:translate(816px,16px)}89.78%{transform:translate(288px,16px)}90.27%{transform:translate(288px,-16px)}91.24%{transform:translate(320px,16px)}92.46%{transform:translate(304px,80px)}92.94%,93.92%{transform:translate(272px,80px)}93.19%{transform:translate(272px,96px)}93.43%{transform:translate(256px,96px)}93.67%{transform:translate(256px,80px)}95.13%{transform:translate(272px,0px)}95.62%{transform:translate(304px,0px)}95.86%{transform:translate(304px,-16px)}}.s.s3{transform:translate(48px,-16px);animation-name:s3}</style><rect class="c" x="2" y="2" rx="2" ry="2"/><rect class="c" x="18" y="2" rx="2" ry="2"/><rect class="c" x="34" y="2" rx="2" ry="2"/><rect class="c" x="50" y="2" rx="2" ry="2"/><rect class="c" x="66" y="2" rx="2" ry="2"/><rect class="c" x="82" y="2" rx="2" ry="2"/><rect class="c" x="98" y="2" rx="2" ry="2"/><rect class="c c0" x="114" y="2" rx="2" ry="2"/><rect class="c" x="130" y="2" rx="2" ry="2"/><rect class="c" x="146" y="2" rx="2" ry="2"/><rect class="c" x="162" y="2" rx="2" ry="2"/><rect class="c" x="178" y="2" rx="2" ry="2"/><rect class="c c1" x="194" y="2" rx="2" ry="2"/><rect class="c c2" x="210" y="2" rx="2" ry="2"/><rect class="c c3" x="226" y="2" rx="2" ry="2"/><rect class="c c4" x="242" y="2" rx="2" ry="2"/><rect class="c c5" x="258" y="2" rx="2" ry="2"/><rect class="c c6" x="274" y="2" rx="2" ry="2"/><rect class="c c7" x="290" y="2" rx="2" ry="2"/><rect class="c c8" x="306" y="2" rx="2" ry="2"/><rect class="c c9" x="322" y="2" rx="2" ry="2"/><rect class="c ca" x="338" y="2" rx="2" ry="2"/><rect class="c cb" x="354" y="2" rx="2" ry="2"/><rect class="c" x="370" y="2" rx="2" ry="2"/><rect class="c cc" x="386" y="2" rx="2" ry="2"/><rect class="c cd" x="402" y="2" rx="2" ry="2"/><rect class="c ce" x="418" y="2" rx="2" ry="2"/><rect class="c cf" x="434" y="2" rx="2" ry="2"/><rect class="c" x="450" y="2" rx="2" ry="2"/><rect class="c" x="466" y="2" rx="2" ry="2"/><rect class="c" x="482" y="2" rx="2" ry="2"/><rect class="c" x="498" y="2" rx="2" ry="2"/><rect class="c" x="514" y="2" rx="2" ry="2"/><rect class="c" x="530" y="2" rx="2" ry="2"/><rect class="c cg" x="546" y="2" rx="2" ry="2"/><rect class="c" x="562" y="2" rx="2" ry="2"/><rect class="c" x="578" y="2" rx="2" ry="2"/><rect class="c ch" x="594" y="2" rx="2" ry="2"/><rect class="c ci" x="610" y="2" rx="2" ry="2"/><rect class="c cj" x="626" y="2" rx="2" ry="2"/><rect class="c ck" x="642" y="2" rx="2" ry="2"/><rect class="c cl" x="658" y="2" rx="2" ry="2"/><rect class="c cm" x="674" y="2" rx="2" ry="2"/><rect class="c" x="690" y="2" rx="2" ry="2"/><rect class="c" x="706" y="2" rx="2" ry="2"/><rect class="c" x="722" y="2" rx="2" ry="2"/><rect class="c" x="738" y="2" rx="2" ry="2"/><rect class="c cn" x="754" y="2" rx="2" ry="2"/><rect class="c" x="770" y="2" rx="2" ry="2"/><rect class="c" x="786" y="2" rx="2" ry="2"/><rect class="c co" x="802" y="2" rx="2" ry="2"/><rect class="c cp" x="818" y="2" rx="2" ry="2"/><rect class="c" x="834" y="2" rx="2" ry="2"/><rect class="c" x="2" y="18" rx="2" ry="2"/><rect class="c" x="18" y="18" rx="2" ry="2"/><rect class="c" x="34" y="18" rx="2" ry="2"/><rect class="c" x="50" y="18" rx="2" ry="2"/><rect class="c" x="66" y="18" rx="2" ry="2"/><rect class="c" x="82" y="18" rx="2" ry="2"/><rect class="c" x="98" y="18" rx="2" ry="2"/><rect class="c" x="114" y="18" rx="2" ry="2"/><rect class="c" x="130" y="18" rx="2" ry="2"/><rect class="c" x="146" y="18" rx="2" ry="2"/><rect class="c cq" x="162" y="18" rx="2" ry="2"/><rect class="c cr" x="178" y="18" rx="2" ry="2"/><rect class="c cs" x="194" y="18" rx="2" ry="2"/><rect class="c ct" x="210" y="18" rx="2" ry="2"/><rect class="c" x="226" y="18" rx="2" ry="2"/><rect class="c" x="242" y="18" rx="2" ry="2"/><rect class="c" x="258" y="18" rx="2" ry="2"/><rect class="c cu" x="274" y="18" rx="2" ry="2"/><rect class="c" x="290" y="18" rx="2" ry="2"/><rect class="c cv" x="306" y="18" rx="2" ry="2"/><rect class="c cw" x="322" y="18" rx="2" ry="2"/><rect class="c cx" x="338" y="18" rx="2" ry="2"/><rect class="c cy" x="354" y="18" rx="2" ry="2"/><rect class="c" x="370" y="18" rx="2" ry="2"/><rect class="c" x="386" y="18" rx="2" ry="2"/><rect class="c" x="402" y="18" rx="2" ry="2"/><rect class="c" x="418" y="18" rx="2" ry="2"/><rect class="c" x="434" y="18" rx="2" ry="2"/><rect class="c" x="450" y="18" rx="2" ry="2"/><rect class="c" x="466" y="18" rx="2" ry="2"/><rect class="c cz" x="482" y="18" rx="2" ry="2"/><rect class="c" x="498" y="18" rx="2" ry="2"/><rect class="c" x="514" y="18" rx="2" ry="2"/><rect class="c" x="530" y="18" rx="2" ry="2"/><rect class="c c10" x="546" y="18" rx="2" ry="2"/><rect class="c" x="562" y="18" rx="2" ry="2"/><rect class="c" x="578" y="18" rx="2" ry="2"/><rect class="c" x="594" y="18" rx="2" ry="2"/><rect class="c c11" x="610" y="18" rx="2" ry="2"/><rect class="c" x="626" y="18" rx="2" ry="2"/><rect class="c" x="642" y="18" rx="2" ry="2"/><rect class="c c12" x="658" y="18" rx="2" ry="2"/><rect class="c" x="674" y="18" rx="2" ry="2"/><rect class="c" x="690" y="18" rx="2" ry="2"/><rect class="c" x="706" y="18" rx="2" ry="2"/><rect class="c" x="722" y="18" rx="2" ry="2"/><rect class="c" x="738" y="18" rx="2" ry="2"/><rect class="c" x="754" y="18" rx="2" ry="2"/><rect class="c" x="770" y="18" rx="2" ry="2"/><rect class="c" x="786" y="18" rx="2" ry="2"/><rect class="c" x="802" y="18" rx="2" ry="2"/><rect class="c c13" x="818" y="18" rx="2" ry="2"/><rect class="c" x="834" y="18" rx="2" ry="2"/><rect class="c" x="2" y="34" rx="2" ry="2"/><rect class="c" x="18" y="34" rx="2" ry="2"/><rect class="c" x="34" y="34" rx="2" ry="2"/><rect class="c" x="50" y="34" rx="2" ry="2"/><rect class="c" x="66" y="34" rx="2" ry="2"/><rect class="c" x="82" y="34" rx="2" ry="2"/><rect class="c" x="98" y="34" rx="2" ry="2"/><rect class="c" x="114" y="34" rx="2" ry="2"/><rect class="c" x="130" y="34" rx="2" ry="2"/><rect class="c" x="146" y="34" rx="2" ry="2"/><rect class="c c14" x="162" y="34" rx="2" ry="2"/><rect class="c c15" x="178" y="34" rx="2" ry="2"/><rect class="c c16" x="194" y="34" rx="2" ry="2"/><rect class="c c17" x="210" y="34" rx="2" ry="2"/><rect class="c" x="226" y="34" rx="2" ry="2"/><rect class="c c18" x="242" y="34" rx="2" ry="2"/><rect class="c c19" x="258" y="34" rx="2" ry="2"/><rect class="c c1a" x="274" y="34" rx="2" ry="2"/><rect class="c c1b" x="290" y="34" rx="2" ry="2"/><rect class="c c1c" x="306" y="34" rx="2" ry="2"/><rect class="c c1d" x="322" y="34" rx="2" ry="2"/><rect class="c c1e" x="338" y="34" rx="2" ry="2"/><rect class="c c1f" x="354" y="34" rx="2" ry="2"/><rect class="c" x="370" y="34" rx="2" ry="2"/><rect class="c" x="386" y="34" rx="2" ry="2"/><rect class="c" x="402" y="34" rx="2" ry="2"/><rect class="c" x="418" y="34" rx="2" ry="2"/><rect class="c c1g" x="434" y="34" rx="2" ry="2"/><rect class="c" x="450" y="34" rx="2" ry="2"/><rect class="c" x="466" y="34" rx="2" ry="2"/><rect class="c" x="482" y="34" rx="2" ry="2"/><rect class="c" x="498" y="34" rx="2" ry="2"/><rect class="c" x="514" y="34" rx="2" ry="2"/><rect class="c" x="530" y="34" rx="2" ry="2"/><rect class="c" x="546" y="34" rx="2" ry="2"/><rect class="c" x="562" y="34" rx="2" ry="2"/><rect class="c" x="578" y="34" rx="2" ry="2"/><rect class="c" x="594" y="34" rx="2" ry="2"/><rect class="c c1h" x="610" y="34" rx="2" ry="2"/><rect class="c c1i" x="626" y="34" rx="2" ry="2"/><rect class="c" x="642" y="34" rx="2" ry="2"/><rect class="c" x="658" y="34" rx="2" ry="2"/><rect class="c c1j" x="674" y="34" rx="2" ry="2"/><rect class="c" x="690" y="34" rx="2" ry="2"/><rect class="c" x="706" y="34" rx="2" ry="2"/><rect class="c" x="722" y="34" rx="2" ry="2"/><rect class="c" x="738" y="34" rx="2" ry="2"/><rect class="c c1k" x="754" y="34" rx="2" ry="2"/><rect class="c" x="770" y="34" rx="2" ry="2"/><rect class="c" x="786" y="34" rx="2" ry="2"/><rect class="c" x="802" y="34" rx="2" ry="2"/><rect class="c c1l" x="818" y="34" rx="2" ry="2"/><rect class="c" x="834" y="34" rx="2" ry="2"/><rect class="c" x="2" y="50" rx="2" ry="2"/><rect class="c" x="18" y="50" rx="2" ry="2"/><rect class="c" x="34" y="50" rx="2" ry="2"/><rect class="c" x="50" y="50" rx="2" ry="2"/><rect class="c" x="66" y="50" rx="2" ry="2"/><rect class="c" x="82" y="50" rx="2" ry="2"/><rect class="c" x="98" y="50" rx="2" ry="2"/><rect class="c" x="114" y="50" rx="2" ry="2"/><rect class="c" x="130" y="50" rx="2" ry="2"/><rect class="c" x="146" y="50" rx="2" ry="2"/><rect class="c c1m" x="162" y="50" rx="2" ry="2"/><rect class="c" x="178" y="50" rx="2" ry="2"/><rect class="c" x="194" y="50" rx="2" ry="2"/><rect class="c" x="210" y="50" rx="2" ry="2"/><rect class="c c1n" x="226" y="50" rx="2" ry="2"/><rect class="c c1o" x="242" y="50" rx="2" ry="2"/><rect class="c" x="258" y="50" rx="2" ry="2"/><rect class="c" x="274" y="50" rx="2" ry="2"/><rect class="c" x="290" y="50" rx="2" ry="2"/><rect class="c c1p" x="306" y="50" rx="2" ry="2"/><rect class="c" x="322" y="50" rx="2" ry="2"/><rect class="c c1q" x="338" y="50" rx="2" ry="2"/><rect class="c c1r" x="354" y="50" rx="2" ry="2"/><rect class="c" x="370" y="50" rx="2" ry="2"/><rect class="c" x="386" y="50" rx="2" ry="2"/><rect class="c" x="402" y="50" rx="2" ry="2"/><rect class="c" x="418" y="50" rx="2" ry="2"/><rect class="c c1s" x="434" y="50" rx="2" ry="2"/><rect class="c" x="450" y="50" rx="2" ry="2"/><rect class="c" x="466" y="50" rx="2" ry="2"/><rect class="c" x="482" y="50" rx="2" ry="2"/><rect class="c c1t" x="498" y="50" rx="2" ry="2"/><rect class="c" x="514" y="50" rx="2" ry="2"/><rect class="c" x="530" y="50" rx="2" ry="2"/><rect class="c c1u" x="546" y="50" rx="2" ry="2"/><rect class="c" x="562" y="50" rx="2" ry="2"/><rect class="c" x="578" y="50" rx="2" ry="2"/><rect class="c" x="594" y="50" rx="2" ry="2"/><rect class="c c1v" x="610" y="50" rx="2" ry="2"/><rect class="c" x="626" y="50" rx="2" ry="2"/><rect class="c" x="642" y="50" rx="2" ry="2"/><rect class="c" x="658" y="50" rx="2" ry="2"/><rect class="c" x="674" y="50" rx="2" ry="2"/><rect class="c" x="690" y="50" rx="2" ry="2"/><rect class="c" x="706" y="50" rx="2" ry="2"/><rect class="c" x="722" y="50" rx="2" ry="2"/><rect class="c" x="738" y="50" rx="2" ry="2"/><rect class="c" x="754" y="50" rx="2" ry="2"/><rect class="c" x="770" y="50" rx="2" ry="2"/><rect class="c" x="786" y="50" rx="2" ry="2"/><rect class="c" x="802" y="50" rx="2" ry="2"/><rect class="c c1w" x="818" y="50" rx="2" ry="2"/><rect class="c" x="834" y="50" rx="2" ry="2"/><rect class="c" x="2" y="66" rx="2" ry="2"/><rect class="c" x="18" y="66" rx="2" ry="2"/><rect class="c" x="34" y="66" rx="2" ry="2"/><rect class="c" x="50" y="66" rx="2" ry="2"/><rect class="c" x="66" y="66" rx="2" ry="2"/><rect class="c" x="82" y="66" rx="2" ry="2"/><rect class="c" x="98" y="66" rx="2" ry="2"/><rect class="c" x="114" y="66" rx="2" ry="2"/><rect class="c c1x" x="130" y="66" rx="2" ry="2"/><rect class="c" x="146" y="66" rx="2" ry="2"/><rect class="c c1y" x="162" y="66" rx="2" ry="2"/><rect class="c c1z" x="178" y="66" rx="2" ry="2"/><rect class="c" x="194" y="66" rx="2" ry="2"/><rect class="c" x="210" y="66" rx="2" ry="2"/><rect class="c" x="226" y="66" rx="2" ry="2"/><rect class="c" x="242" y="66" rx="2" ry="2"/><rect class="c" x="258" y="66" rx="2" ry="2"/><rect class="c" x="274" y="66" rx="2" ry="2"/><rect class="c" x="290" y="66" rx="2" ry="2"/><rect class="c c20" x="306" y="66" rx="2" ry="2"/><rect class="c c21" x="322" y="66" rx="2" ry="2"/><rect class="c c22" x="338" y="66" rx="2" ry="2"/><rect class="c" x="354" y="66" rx="2" ry="2"/><rect class="c" x="370" y="66" rx="2" ry="2"/><rect class="c" x="386" y="66" rx="2" ry="2"/><rect class="c" x="402" y="66" rx="2" ry="2"/><rect class="c" x="418" y="66" rx="2" ry="2"/><rect class="c" x="434" y="66" rx="2" ry="2"/><rect class="c" x="450" y="66" rx="2" ry="2"/><rect class="c" x="466" y="66" rx="2" ry="2"/><rect class="c" x="482" y="66" rx="2" ry="2"/><rect class="c" x="498" y="66" rx="2" ry="2"/><rect class="c" x="514" y="66" rx="2" ry="2"/><rect class="c" x="530" y="66" rx="2" ry="2"/><rect class="c" x="546" y="66" rx="2" ry="2"/><rect class="c c23" x="562" y="66" rx="2" ry="2"/><rect class="c" x="578" y="66" rx="2" ry="2"/><rect class="c" x="594" y="66" rx="2" ry="2"/><rect class="c" x="610" y="66" rx="2" ry="2"/><rect class="c" x="626" y="66" rx="2" ry="2"/><rect class="c" x="642" y="66" rx="2" ry="2"/><rect class="c" x="658" y="66" rx="2" ry="2"/><rect class="c" x="674" y="66" rx="2" ry="2"/><rect class="c" x="690" y="66" rx="2" ry="2"/><rect class="c" x="706" y="66" rx="2" ry="2"/><rect class="c" x="722" y="66" rx="2" ry="2"/><rect class="c" x="738" y="66" rx="2" ry="2"/><rect class="c c24" x="754" y="66" rx="2" ry="2"/><rect class="c" x="770" y="66" rx="2" ry="2"/><rect class="c" x="786" y="66" rx="2" ry="2"/><rect class="c" x="802" y="66" rx="2" ry="2"/><rect class="c c25" x="818" y="66" rx="2" ry="2"/><rect class="c" x="2" y="82" rx="2" ry="2"/><rect class="c" x="18" y="82" rx="2" ry="2"/><rect class="c" x="34" y="82" rx="2" ry="2"/><rect class="c" x="50" y="82" rx="2" ry="2"/><rect class="c" x="66" y="82" rx="2" ry="2"/><rect class="c" x="82" y="82" rx="2" ry="2"/><rect class="c" x="98" y="82" rx="2" ry="2"/><rect class="c" x="114" y="82" rx="2" ry="2"/><rect class="c c26" x="130" y="82" rx="2" ry="2"/><rect class="c" x="146" y="82" rx="2" ry="2"/><rect class="c" x="162" y="82" rx="2" ry="2"/><rect class="c c27" x="178" y="82" rx="2" ry="2"/><rect class="c c28" x="194" y="82" rx="2" ry="2"/><rect class="c c29" x="210" y="82" rx="2" ry="2"/><rect class="c" x="226" y="82" rx="2" ry="2"/><rect class="c" x="242" y="82" rx="2" ry="2"/><rect class="c" x="258" y="82" rx="2" ry="2"/><rect class="c c2a" x="274" y="82" rx="2" ry="2"/><rect class="c c2b" x="290" y="82" rx="2" ry="2"/><rect class="c c2c" x="306" y="82" rx="2" ry="2"/><rect class="c" x="322" y="82" rx="2" ry="2"/><rect class="c c2d" x="338" y="82" rx="2" ry="2"/><rect class="c" x="354" y="82" rx="2" ry="2"/><rect class="c" x="370" y="82" rx="2" ry="2"/><rect class="c" x="386" y="82" rx="2" ry="2"/><rect class="c" x="402" y="82" rx="2" ry="2"/><rect class="c c2e" x="418" y="82" rx="2" ry="2"/><rect class="c" x="434" y="82" rx="2" ry="2"/><rect class="c" x="450" y="82" rx="2" ry="2"/><rect class="c" x="466" y="82" rx="2" ry="2"/><rect class="c" x="482" y="82" rx="2" ry="2"/><rect class="c c2f" x="498" y="82" rx="2" ry="2"/><rect class="c" x="514" y="82" rx="2" ry="2"/><rect class="c" x="530" y="82" rx="2" ry="2"/><rect class="c c2g" x="546" y="82" rx="2" ry="2"/><rect class="c" x="562" y="82" rx="2" ry="2"/><rect class="c" x="578" y="82" rx="2" ry="2"/><rect class="c" x="594" y="82" rx="2" ry="2"/><rect class="c c2h" x="610" y="82" rx="2" ry="2"/><rect class="c c2i" x="626" y="82" rx="2" ry="2"/><rect class="c" x="642" y="82" rx="2" ry="2"/><rect class="c c2j" x="658" y="82" rx="2" ry="2"/><rect class="c" x="674" y="82" rx="2" ry="2"/><rect class="c" x="690" y="82" rx="2" ry="2"/><rect class="c" x="706" y="82" rx="2" ry="2"/><rect class="c" x="722" y="82" rx="2" ry="2"/><rect class="c" x="738" y="82" rx="2" ry="2"/><rect class="c c2k" x="754" y="82" rx="2" ry="2"/><rect class="c c2l" x="770" y="82" rx="2" ry="2"/><rect class="c" x="786" y="82" rx="2" ry="2"/><rect class="c c2m" x="802" y="82" rx="2" ry="2"/><rect class="c c2n" x="818" y="82" rx="2" ry="2"/><rect class="c" x="2" y="98" rx="2" ry="2"/><rect class="c" x="18" y="98" rx="2" ry="2"/><rect class="c" x="34" y="98" rx="2" ry="2"/><rect class="c" x="50" y="98" rx="2" ry="2"/><rect class="c c2o" x="66" y="98" rx="2" ry="2"/><rect class="c" x="82" y="98" rx="2" ry="2"/><rect class="c" x="98" y="98" rx="2" ry="2"/><rect class="c" x="114" y="98" rx="2" ry="2"/><rect class="c" x="130" y="98" rx="2" ry="2"/><rect class="c c2p" x="146" y="98" rx="2" ry="2"/><rect class="c" x="162" y="98" rx="2" ry="2"/><rect class="c c2q" x="178" y="98" rx="2" ry="2"/><rect class="c c2r" x="194" y="98" rx="2" ry="2"/><rect class="c c2s" x="210" y="98" rx="2" ry="2"/><rect class="c c2t" x="226" y="98" rx="2" ry="2"/><rect class="c c2u" x="242" y="98" rx="2" ry="2"/><rect class="c c2v" x="258" y="98" rx="2" ry="2"/><rect class="c c2w" x="274" y="98" rx="2" ry="2"/><rect class="c c2x" x="290" y="98" rx="2" ry="2"/><rect class="c c2y" x="306" y="98" rx="2" ry="2"/><rect class="c" x="322" y="98" rx="2" ry="2"/><rect class="c c2z" x="338" y="98" rx="2" ry="2"/><rect class="c" x="354" y="98" rx="2" ry="2"/><rect class="c c30" x="370" y="98" rx="2" ry="2"/><rect class="c c31" x="386" y="98" rx="2" ry="2"/><rect class="c c32" x="402" y="98" rx="2" ry="2"/><rect class="c c33" x="418" y="98" rx="2" ry="2"/><rect class="c" x="434" y="98" rx="2" ry="2"/><rect class="c" x="450" y="98" rx="2" ry="2"/><rect class="c" x="466" y="98" rx="2" ry="2"/><rect class="c c34" x="482" y="98" rx="2" ry="2"/><rect class="c" x="498" y="98" rx="2" ry="2"/><rect class="c" x="514" y="98" rx="2" ry="2"/><rect class="c c35" x="530" y="98" rx="2" ry="2"/><rect class="c c36" x="546" y="98" rx="2" ry="2"/><rect class="c c37" x="562" y="98" rx="2" ry="2"/><rect class="c" x="578" y="98" rx="2" ry="2"/><rect class="c" x="594" y="98" rx="2" ry="2"/><rect class="c c38" x="610" y="98" rx="2" ry="2"/><rect class="c c39" x="626" y="98" rx="2" ry="2"/><rect class="c c3a" x="642" y="98" rx="2" ry="2"/><rect class="c c3b" x="658" y="98" rx="2" ry="2"/><rect class="c" x="674" y="98" rx="2" ry="2"/><rect class="c" x="690" y="98" rx="2" ry="2"/><rect class="c" x="706" y="98" rx="2" ry="2"/><rect class="c" x="722" y="98" rx="2" ry="2"/><rect class="c c3c" x="738" y="98" rx="2" ry="2"/><rect class="c c3d" x="754" y="98" rx="2" ry="2"/><rect class="c" x="770" y="98" rx="2" ry="2"/><rect class="c c3e" x="786" y="98" rx="2" ry="2"/><rect class="c c3f" x="802" y="98" rx="2" ry="2"/><rect class="c c3g" x="818" y="98" rx="2" ry="2"/><rect class="u u0" height="12" width="685.8" x="0.0" y="144"/><rect class="u u1" height="12" width="7.4" x="685.2" y="144"/><rect class="u u2" height="12" width="7.4" x="692.0" y="144"/><rect class="u u3" height="12" width="95.6" x="698.8" y="144"/><rect class="u u4" height="12" width="27.7" x="793.7" y="144"/><rect class="u u5" height="12" width="27.7" x="820.9" y="144"/><rect class="s s0" x="0.8" y="0.8" width="14.4" height="14.4" rx="4.5" ry="4.5"/><rect class="s s1" x="1.8" y="1.8" width="12.3" height="12.3" rx="4.1" ry="4.1"/><rect class="s s2" x="2.6" y="2.6" width="10.8" height="10.8" rx="3.6" ry="3.6"/><rect class="s s3" x="3.0" y="3.0" width="9.9" height="9.9" rx="3.3" ry="3.3"/></svg>
